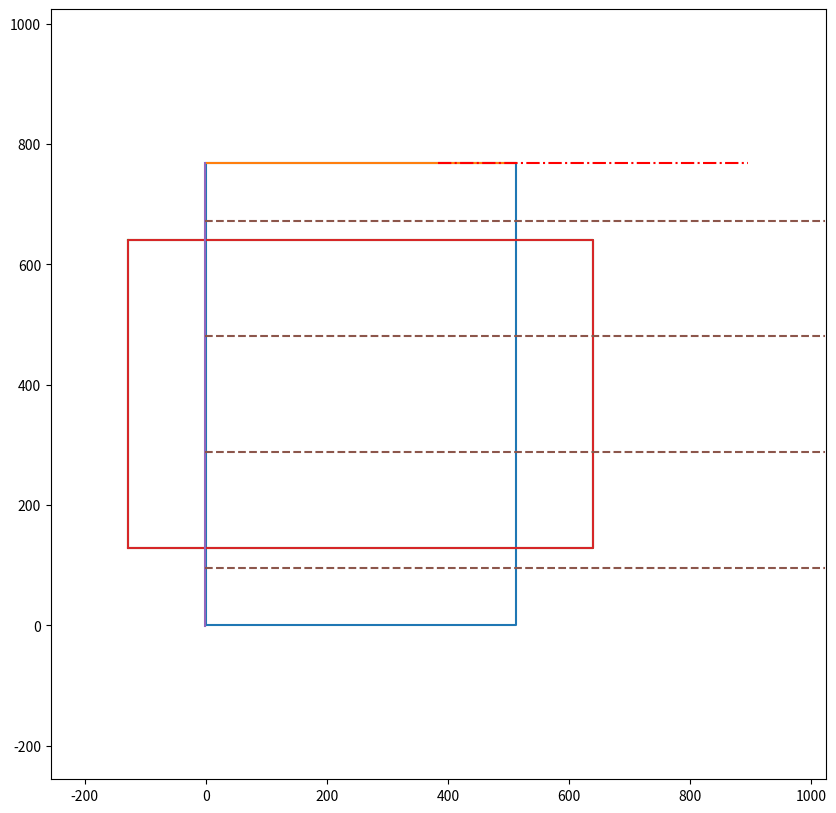

Here is the Python script that generated this plot:
import numpy as np
import matplotlib.pyplot as plt

def box_from_aabb(aabb):
    pts = np.array([
        [aabb[0, 0], aabb[1, 0]],
        [aabb[0, 1], aabb[1, 0]],
        [aabb[0, 1], aabb[1, 1]],
        [aabb[0, 0], aabb[1, 1]],
        [aabb[0, 0], aabb[1, 0]]
    ])
    return pts

box = np.array([[0, 0], [512, 0], [512, 768], [0, 768], [0, 0]])
line_seg = np.array([[0, 768], [512, 768]])
if __name__ == "__main__":
    plt.ion()
    plt.figure(figsize=(10, 10))
    plt.xlim(-256, 1024)
    plt.ylim(-256, 1024)

    plt.plot(
        box[:, 0],
        box[:, 1]
    )

    plt.plot(
        line_seg[:, 0],
        line_seg[:, 1]
    )

    rotation_point = np.mean(box[[0, 2]], axis=0)
    mu = 0.0
    mux = -np.sqrt(1.0 - mu**2)
    reverse_rotation = np.arccos(mu) * np.sign(mux)
    reverse_rot_mat = np.array([
        [np.cos(reverse_rotation), -np.sin(reverse_rotation)],
        [np.sin(reverse_rotation),  np.cos(reverse_rotation)]
    ])
    rotation = -reverse_rotation
    rot_mat = np.array([
        [np.cos(rotation), -np.sin(rotation)],
        [np.sin(rotation), np.cos(rotation)]
    ])

    # rotated_line = np.zeros_like(line_seg)
    # for i in range(line_seg.shape[0]):
    #     rotated_line[i] = rot_mat @ (line_seg[i] - rotation_point) + rotation_point

    # plt.plot(
    #     rotated_line[:, 0],
    #     rotated_line[:, 1]
    # )

    rotated_box = np.zeros_like(box)
    for i in range(rotated_box.shape[0]):
        rotated_box[i] = reverse_rot_mat @ (box[i] - rotation_point) + rotation_point
    plt.plot(
        rotated_box[:, 0],
        rotated_box[:, 1]
    )

    rotated_box_aabb = np.array([
        [
            np.min(rotated_box[:, 0]),
            np.max(rotated_box[:, 0]),
        ],
        [
            np.min(rotated_box[:, 1]),
            np.max(rotated_box[:, 1]),
        ]
    ])
    aabb_pts = box_from_aabb(rotated_box_aabb)
    plt.plot(
        aabb_pts[:, 0],
        aabb_pts[:, 1]
    )
    aabb_max_line = np.array([
        [rotated_box_aabb[0, 0] - 1.0, rotated_box_aabb[1, 1] + 1.0],
        [rotated_box_aabb[0, 1] + 1.0, rotated_box_aabb[1, 1] + 1.0],
    ])
    rotated_aabb_line = np.zeros_like(aabb_max_line)
    for i in range(aabb_max_line.shape[0]):
        rotated_aabb_line[i] = rot_mat @ (aabb_max_line[i] - rotation_point) + rotation_point

    rotated_aabb_line[0, :] = np.floor(rotated_aabb_line[0, :])
    rotated_aabb_line[1, :] = np.ceil(rotated_aabb_line[1, :])
    plt.plot(
        rotated_aabb_line[:, 0],
        rotated_aabb_line[:, 1],
    )

    length = np.sqrt(np.sum((rotated_aabb_line[1] - rotated_aabb_line[0])**2))
    direction = (rotated_aabb_line[1] - rotated_aabb_line[0]) / length
    step = length / 4

    for i in range(4):
        start_pt = rotated_aabb_line[0] + (0.5 + i) * step * direction
        print(start_pt / rotated_aabb_line[0])
        d = np.array([-np.cos(np.deg2rad(90) + rotation), -np.sin(np.deg2rad(90) + rotation)])
        end_pt = start_pt + d * 1024
        plt.plot([start_pt[0], end_pt[0]], [start_pt[1], end_pt[1]], '--', c='C5')

    ray_dir = np.array([-mux, -mu])
    start_pt = np.array([384, 768])
    end_pt = start_pt + ray_dir * 512

    plt.plot([start_pt[0], end_pt[0]], [start_pt[1], end_pt[1]], '-.', c='r')
    # [redacted]

